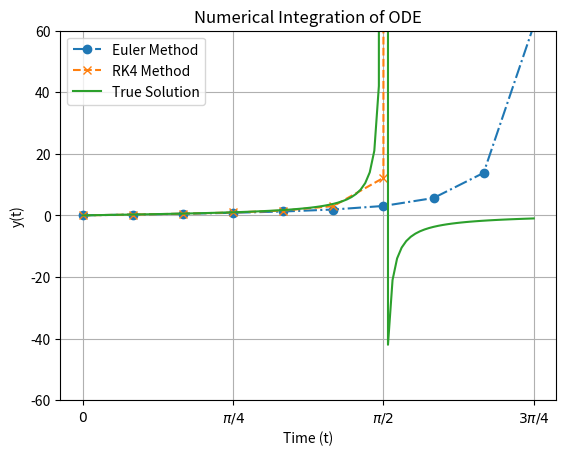
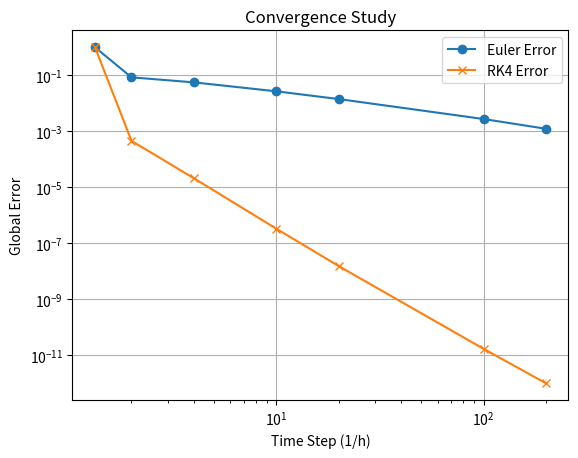

Write the Python code that produced these figures, in order.
import numpy as np
import matplotlib.pyplot as plt
import pandas as pd

def main():
    # Define initial conditions and parameters
    y0 = 0
    t0 = 0
    tf = 3*np.pi/4
    h = 0.25

    # Euler's method
    t_euler, y_euler = Euler(f, y0, t0, tf, h)

    # RK4 method
    t_rk4, y_rk4 = RK4(f, y0, t0, tf, h)

    t_true = np.linspace(t0, tf, 100)
    y_true = np.tan(t_true)

    # Label intervals of pi/2
    labels = [r'$0$', r'$\pi/4$', r'$\pi/2$', r'$3\pi/4$']
    positions = np.arange(t0, 3*np.pi/4 + np.pi/4, np.pi/4)

    # Plot results
    plt.figure
    plt.plot(t_euler, y_euler, label='Euler Method',
                marker = 'o', linestyle = '-.')
    plt.plot(t_rk4, y_rk4, label='RK4 Method',
                marker='x', linestyle='--')
    plt.plot(t_true, y_true, label='True Solution', linestyle='-')
    plt.xlabel('Time (t)')
    plt.ylabel('y(t)')
    plt.title('Numerical Integration of ODE')
    plt.legend()
    plt.xticks(positions, labels)
    plt.ylim(-60, 60)
    plt.grid()
    plt.show()

    # Convergence Study 
    y0 = 0
    t0 = 0
    tf = 0.5

    # True solution at tf
    y_true = np.tan(tf)

    # h values
    h_values = np.array([0.75, 0.5, 0.25, 0.1, 0.05, 0.01, 0.005, 0.001])

    # Global accumulated error arrays
    y_global_euler = np.zeros_like(h_values)
    y_global_rk4   = np.zeros_like(h_values)

    # Enumerate h values
    for i, h in enumerate(h_values):
        t_euler, y_euler = Euler(f, y0, t0, tf, h)
        t_rk4, y_rk4 = RK4(f, y0, t0, tf, h)

        # Get last value of the numerical solution
        y_global_euler[i] = y_euler[-1]
        y_global_rk4[i]   = y_rk4[-1]

    # Find Global errors
    length = len(h_values)
    errors_euler = np.zeros(length)
    errors_rk4   = np.zeros(length)

    for i in range(length):
        errors_euler[i] = abs(y_global_euler[-1] - y_global_euler[i])/abs(y_global_euler[-1])
        errors_rk4[i]   = abs(y_global_rk4[-1]   - y_global_rk4[i])/abs(y_global_rk4[-1])

    # Plot convergence
    plt.figure()
    plt.loglog(1/h_values[0:length-1], errors_euler[0:length-1], label='Euler Error', marker='o')
    plt.loglog(1/h_values[0:length-1], errors_rk4[0:length-1]  , label='RK4 Error'  , marker='x')
    plt.xlabel('Time Step (1/h)')
    plt.ylabel('Global Error')
    plt.title('Convergence Study')
    plt.legend()
    plt.grid()
    plt.show()

    # Make Table of results
    data = {
        'h': h_values,
        'Euler Error': errors_euler,
        'RK4 Error': errors_rk4
    }
    df = pd.DataFrame(data)
    print(df)

    # Compute slopes
    fit_range = np.arange(3, 7)   # adjust as needed

    slope_euler = np.polyfit(np.log(h_values[fit_range]),
                         np.log(errors_euler[fit_range]), 1)[0]

    slope_rk4 = np.polyfit(np.log(h_values[fit_range]),
                       np.log(errors_rk4[fit_range]), 1)[0]

    # Print to Screen
    print("Euler order ≈", slope_euler)
    print("RK4 order ≈", slope_rk4)

# f if the first order ODE in the form of 
#        dy/dt = f(t, y)
# (y0, t0) --- initial condition
# tf       --- final time
# h        --- time step
def Euler(f, y0, t0, tf, h):

    # Number of steps
    N = int((tf - t0)/h)

    # Defines the time array
    t = np.linspace(t0, tf, N+1)
    
    # Initialize the solution array
    y = np.zeros_like(t)

    # Set initial condition
    y[0] = y0            

    # Euler's method
    for i in range(1, len(t)):
        y[i] = y[i-1] + h * f(t[i-1], y[i-1])

    return t, y

def RK4(f, y0, t0, tf, h):

    # Number of steps
    N = int((tf - t0)/h)

    # Defines the time array
    t = np.linspace(t0, tf, N+1)

    # Initialize the solution array
    y = np.zeros_like(t)

    # Set initial condition
    y[0] = y0

    # RK4 Algorithm
    for i in range(1, len(t)):
        k1 = f(t[i-1], y[i-1])
        k2 = f(t[i-1] + h/2, y[i-1] + k1*h/2)
        k3 = f(t[i-1] + h/2, y[i-1] + k2*h/2)
        k4 = f(t[i-1] + h  , y[i-1] + k3*h  )

        y[i] = y[i-1] + h*(k1 + 2*k2 + 2*k3 + k4)/6

    return t, y

def f(t, y):
    return y**2 + 1

if __name__ == "__main__":
    main()